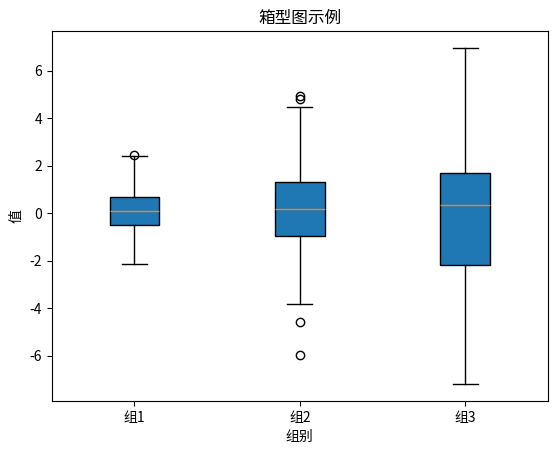

Reproduce this figure in Python.
import matplotlib.pyplot as plt
import numpy as np

np.random.seed(10)
data = [np.random.normal(0, std, 100) for std in range(1, 4)]

plt.boxplot(data, vert=True, patch_artist=True)

plt.title('箱型图示例')
plt.xlabel('组别')
plt.ylabel('值')

plt.xticks([1, 2, 3], ['组1', '组2', '组3'])

print()
plt.show()